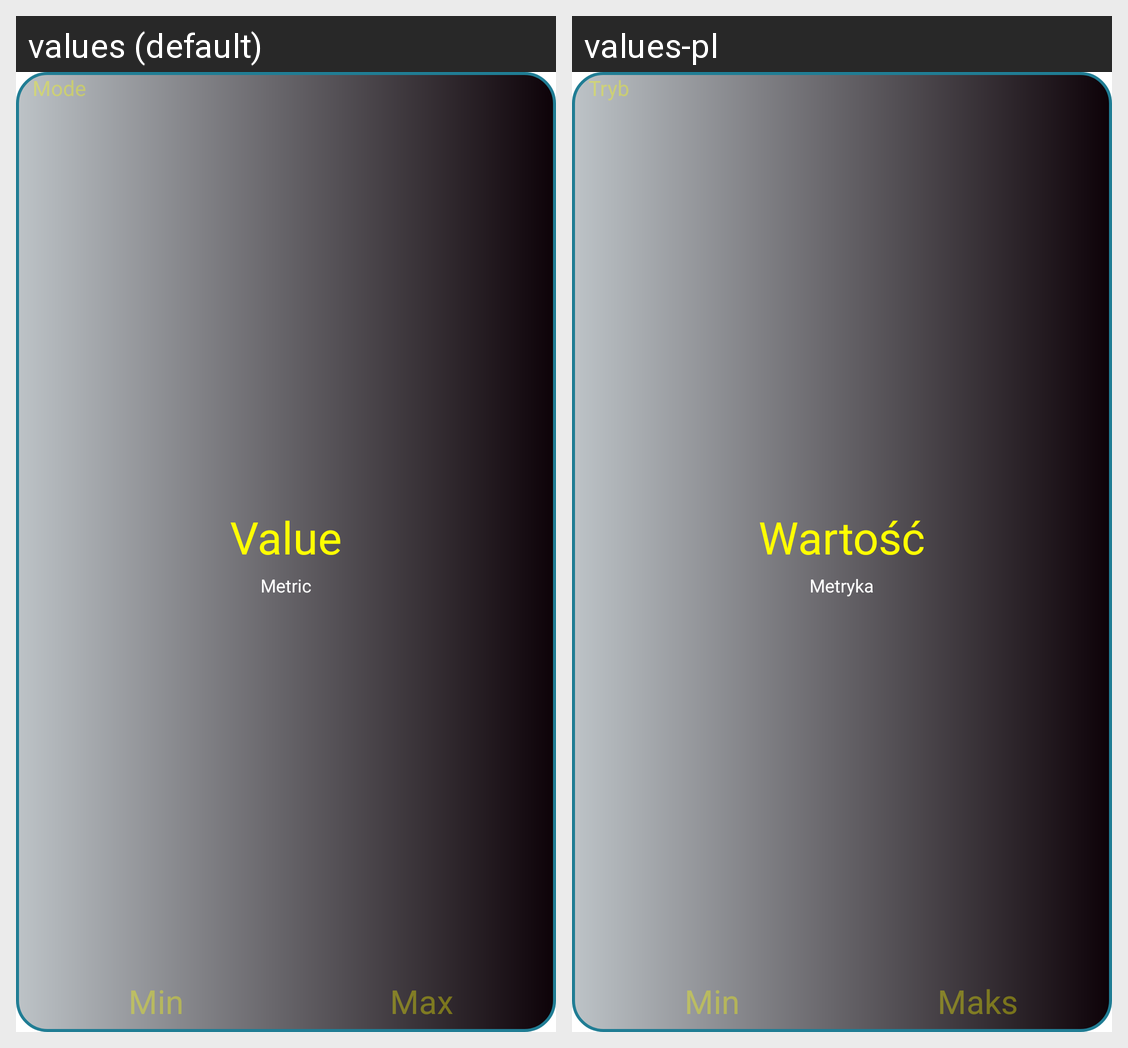

Here is an Android app screen in its default locale and in the app's own translations. Write out the translated-string differences for the strings that appear on this screen.
Android screen res/layout/dashboard_gauge_item.xml rendered under 2 locales, left to right: values (default), values-pl. Device: Nexus 5 (rendered at 1080×1920; each locale shown at half size, 540×960, under a caption strip naming it); theme Theme.DefaultTheme.
Strings drawn on this screen, with the default value and each locale's value (text and hints the layout hard-codes, and strings that could not be matched under every locale, appear in the picture but are not listed):

pid.value
  values: Value
  values-pl: Wartość

pid.metric_name
  values: Metric
  values-pl: Metryka

pid.value_min
  values: Min
  values-pl: Min

pid.value_max
  values: Max
  values-pl: Maks

pid.mode
  values: Mode
  values-pl: Tryb
